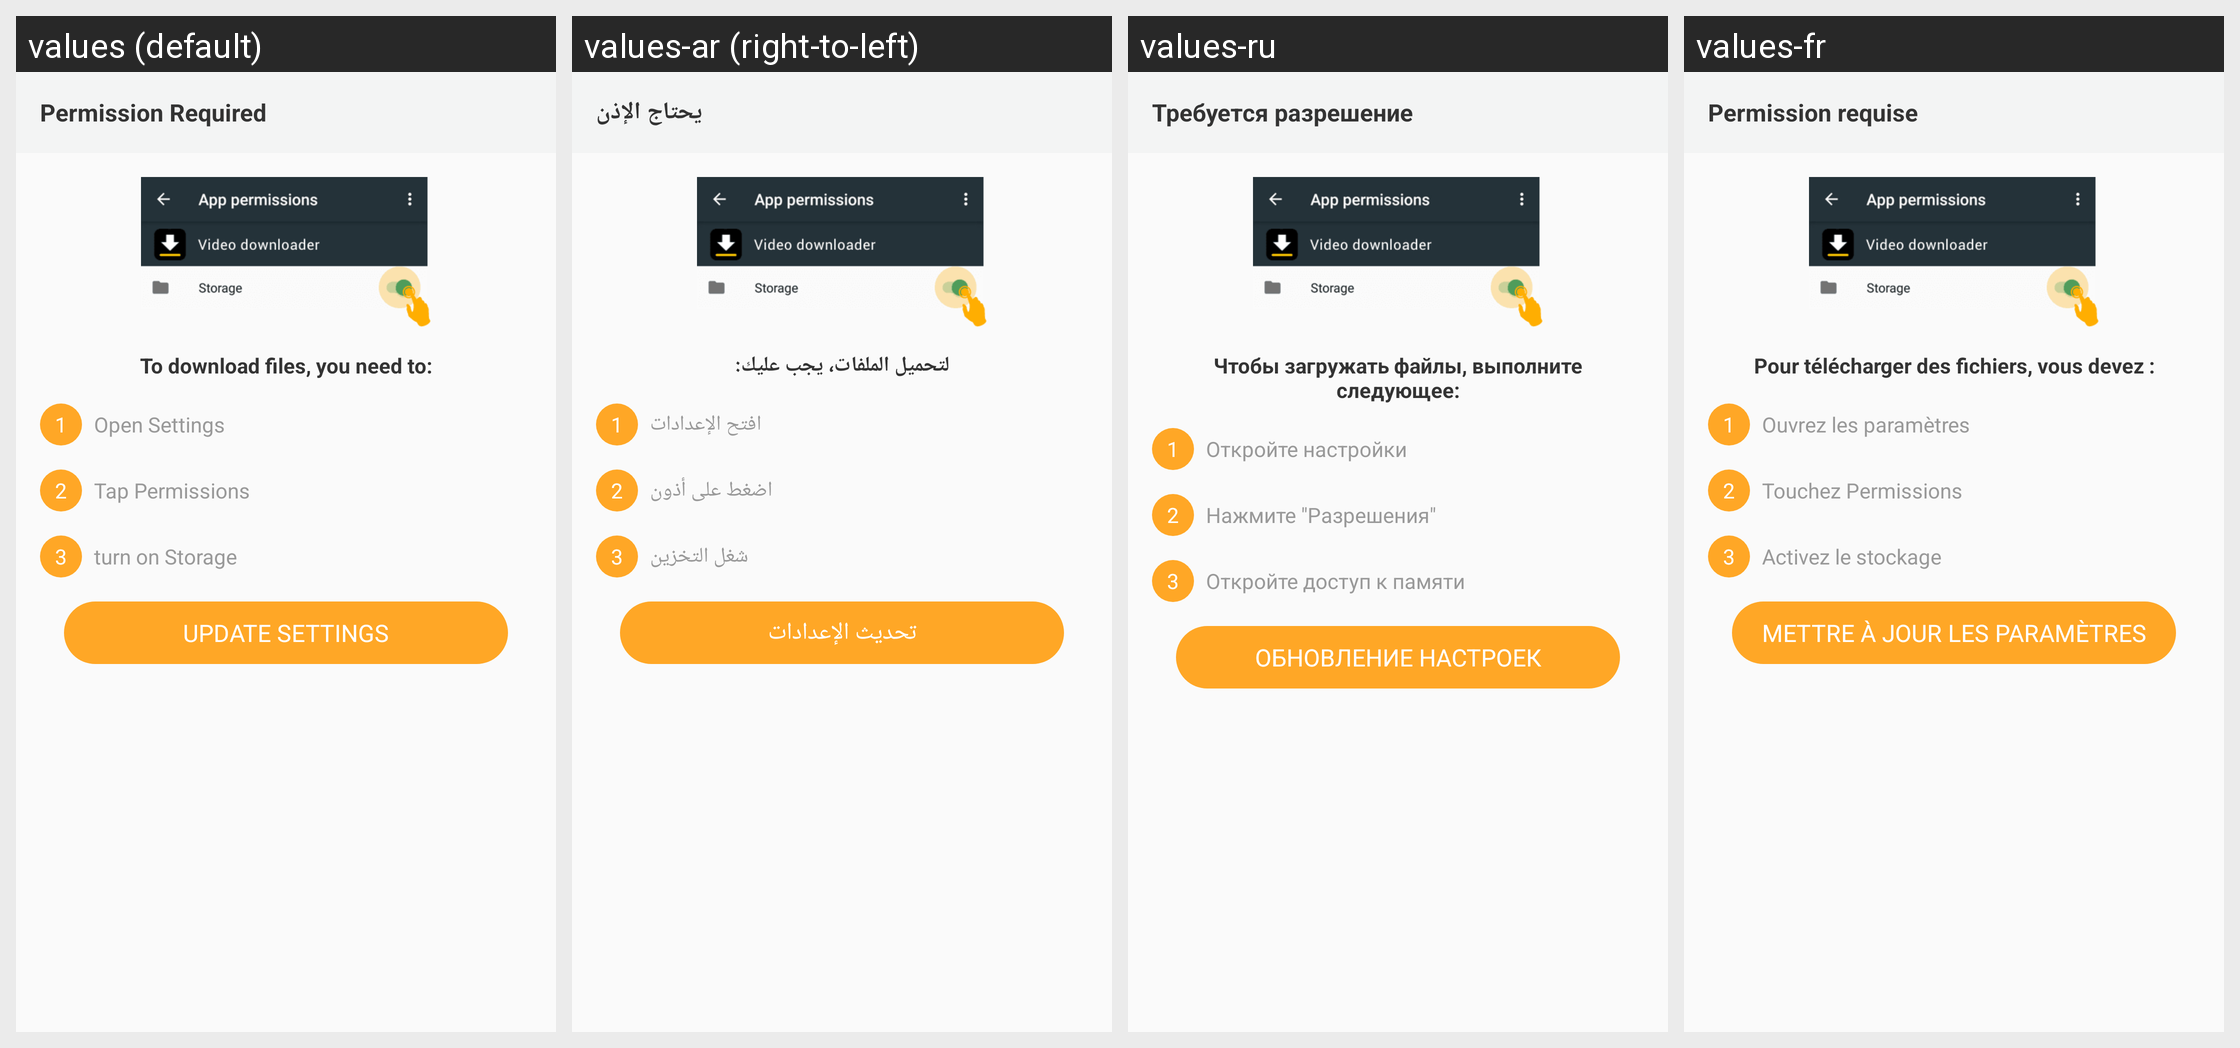

The same Android screen rendered under several of its app's locales, left to right. List the strings drawn on it with the default value and each locale's translation.
Android screen res/layout/open_permission_setting.xml rendered under 4 locales, left to right: values (default), values-ar (right-to-left), values-ru, values-fr. Device: Nexus 5 (rendered at 1080×1920; each locale shown at half size, 540×960, under a caption strip naming it); theme AppTheme.
Other locales in the repository, not shown: values-bg, values-bn, values-cs, values-da, values-de, values-el, values-es, values-fa, values-fi, values-fil, values-hi, values-hr, values-hu, values-in, values-it, values-iw, values-ja, values-ka, values-ko, values-mk, values-ms, values-my, values-nb, values-nl, values-pl, values-pt, values-pt-rBR, values-pt-rPT, values-ro, values-sk, values-sq, values-sr, values-sv, values-sw, values-th, values-tr, values-uk, values-ur, values-vi, values-zh-rCN, values-zh-rTW.
Strings drawn on this screen, with the default value and each locale's value (text and hints the layout hard-codes, and strings that could not be matched under every locale, appear in the picture but are not listed):

pg_permission_dialog_title
  values: Permission Required
  values-ar: يحتاج الإذن
  values-ru: Требуется разрешение
  values-fr: Permission requise

to_download_files
  values: To download files, you need to:
  values-ar: لتحميل الملفات، يجب عليك:
  values-ru: Чтобы загружать файлы, выполните следующее:
  values-fr: Pour télécharger des fichiers, vous devez :

open_settings
  values: Open Settings
  values-ar: افتح الإعدادات
  values-ru: Откройте настройки
  values-fr: Ouvrez les paramètres

tap_permission
  values: Tap Permissions
  values-ar: اضغط على أذون
  values-ru: Нажмите "Разрешения"
  values-fr: Touchez Permissions

turn_on_storage
  values: turn on Storage
  values-ar: شغل التخزين
  values-ru: Откройте доступ к памяти
  values-fr: Activez le stockage

update_settings
  values: update settings
  values-ar: تحديث الإعدادات
  values-ru: Обновление настроек
  values-fr: METTRE À JOUR LES PARAMÈTRES
